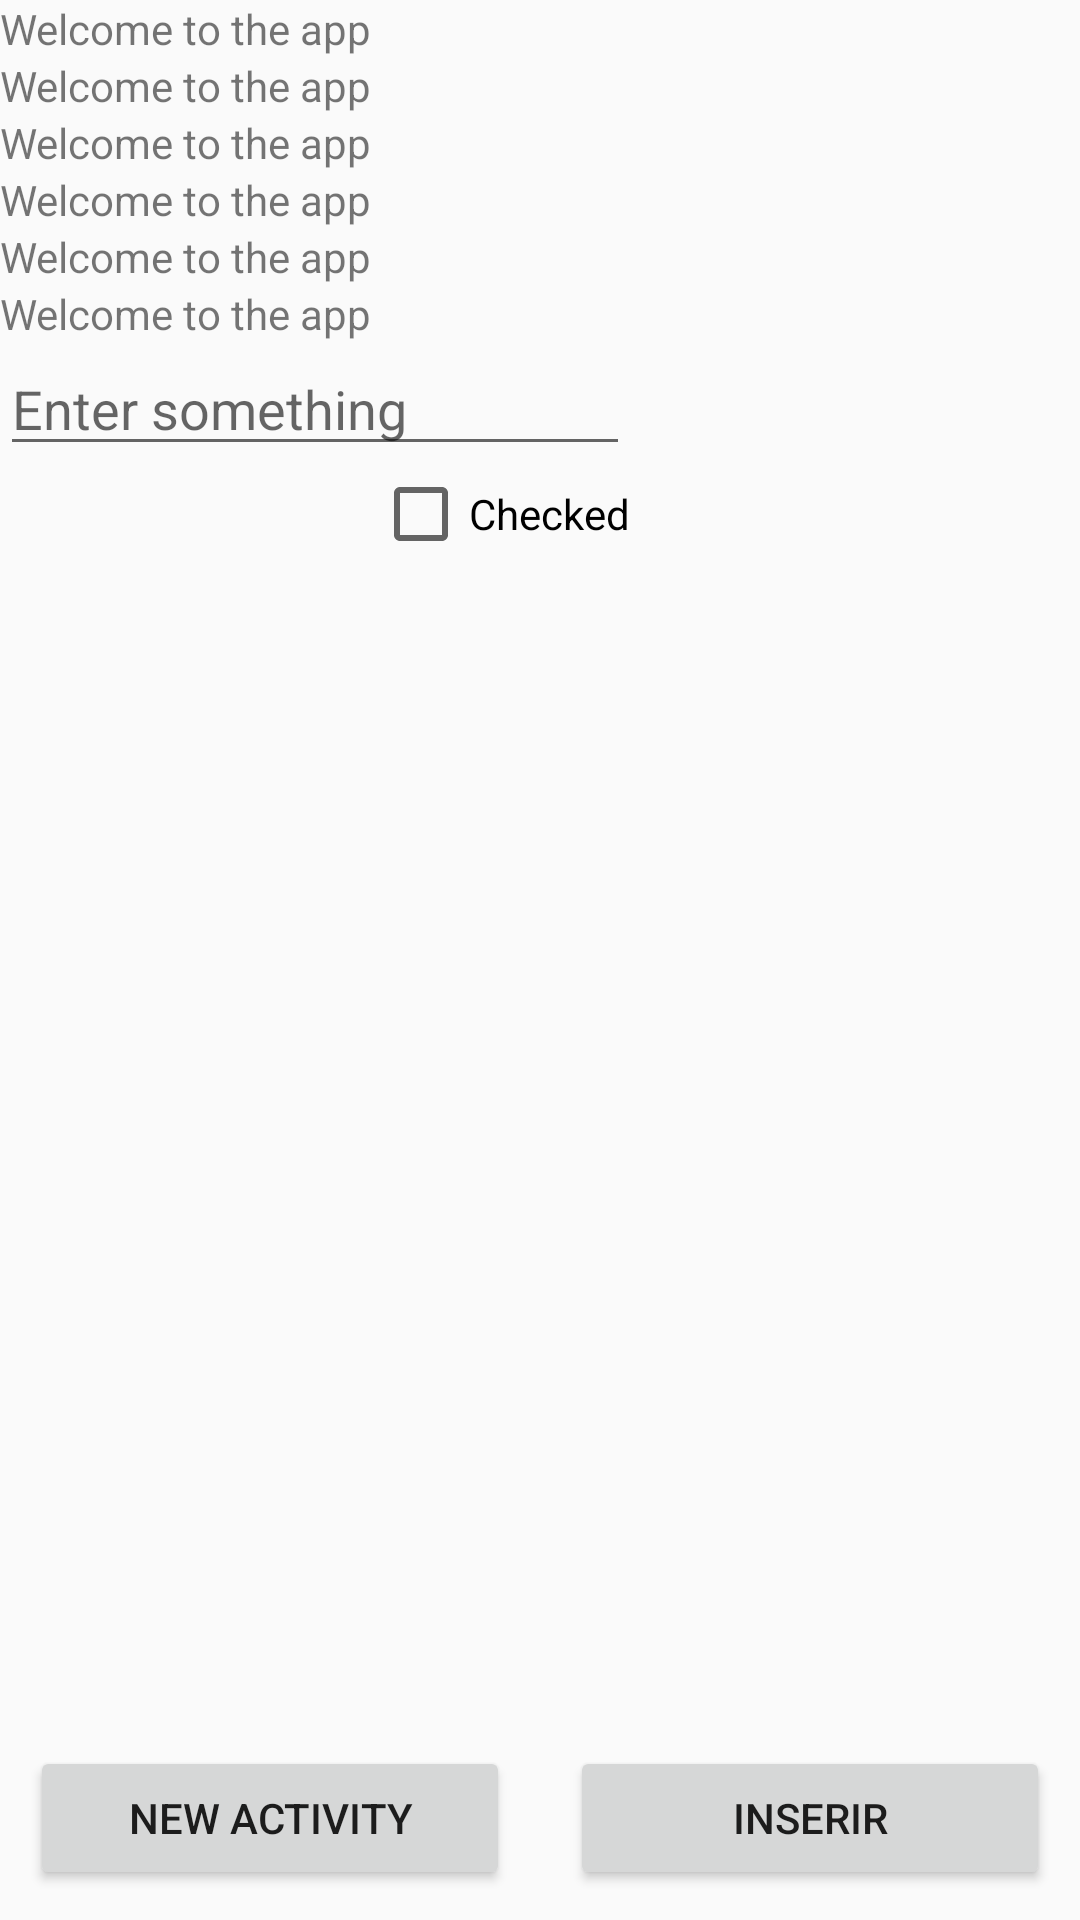

The Android layout XML behind this screen, and the referenced resources:
<!-- AndroidManifest.xml: application theme Theme.ComputacaoMovel -->
<!-- res/layout/activity_main.xml -->
<?xml version="1.0" encoding="utf-8"?>
<RelativeLayout xmlns:android="http://schemas.android.com/apk/res/android"
    xmlns:tools="http://schemas.android.com/tools"
    android:layout_width="match_parent"
    android:layout_height="match_parent"
    tools:context=".MainActivity"
    android:orientation="vertical">

    <TextView
        android:id="@+id/textView1"
        android:layout_width="wrap_content"
        android:layout_height="wrap_content"
        android:text="@string/welcome"
        />

    <TextView
        android:id="@+id/textView2"
        android:layout_below="@+id/textView1"
        android:layout_width="wrap_content"
        android:layout_height="wrap_content"
        android:text="@string/welcome"
        />

    <TextView
        android:id="@+id/textView3"
        android:layout_below="@+id/textView2"
        android:layout_width="wrap_content"
        android:layout_height="wrap_content"
        android:text="@string/welcome"
            />

    <TextView
        android:id="@+id/textView4"
        android:layout_below="@+id/textView3"
        android:layout_width="wrap_content"
        android:layout_height="wrap_content"
        android:text="@string/welcome"
            />
    <TextView
        android:id="@+id/textView5"
        android:layout_below="@+id/textView4"
        android:layout_width="wrap_content"
        android:layout_height="wrap_content"
        android:text="@string/welcome"
        />

    <TextView
        android:id="@+id/textView6"
        android:layout_below="@+id/textView5"
        android:layout_width="wrap_content"
        android:layout_height="wrap_content"
        android:text="@string/welcome"
        />

    <EditText
        android:layout_below="@+id/textView6"
        android:id="@+id/editTextTextPersonName"
        android:layout_width="wrap_content"
        android:layout_height="wrap_content"
        android:ems="10"
        android:inputType="text"
        android:hint="Enter something"/>

    <CheckBox
        android:layout_width="wrap_content"
        android:layout_height="wrap_content"
        android:layout_below="@id/editTextTextPersonName"
        android:layout_alignRight="@id/editTextTextPersonName"
        android:text="Checked"
        android:onClick="checkBoxClicked"
        android:id="@+id/checkBox"
        />

    <LinearLayout
        android:layout_width="match_parent"
        android:layout_height="wrap_content"
        android:orientation="horizontal"
        android:layout_alignParentBottom="true">


        <Button
            android:id="@+id/button1"
            android:layout_width="0dp"
            android:layout_weight="1"
            android:layout_height="wrap_content"
            android:text="New Activity"
            android:layout_margin="10dp"
            android:onClick="button1"/>
        <Button
            android:id="@+id/button2"
            android:layout_width="0dp"
            android:layout_weight="1"
            android:layout_height="wrap_content"
            android:text="Inserir"
            android:layout_margin="10dp"
            android:onClick="button2"/>



    </LinearLayout>




</RelativeLayout>
<!-- resources referenced by this layout -->
<resources>
  <string name="welcome">Welcome to the app</string>
  <style name="Theme.ComputacaoMovel" parent="Theme.AppCompat.Light.DarkActionBar">
          
          <item name="colorPrimary">@color/purple_500</item>
          <item name="colorPrimaryDark">@color/purple_700</item>
          <item name="colorAccent">@color/teal_200</item>
          
      </style>
  <!-- not gathered from this repository: default colours our renderer supplied (Android Studio template values) -->
  <color name="purple_500">#FF6200EE</color>
  <color name="purple_700">#FF3700B3</color>
  <color name="teal_200">#FF03DAC5</color>
</resources>
